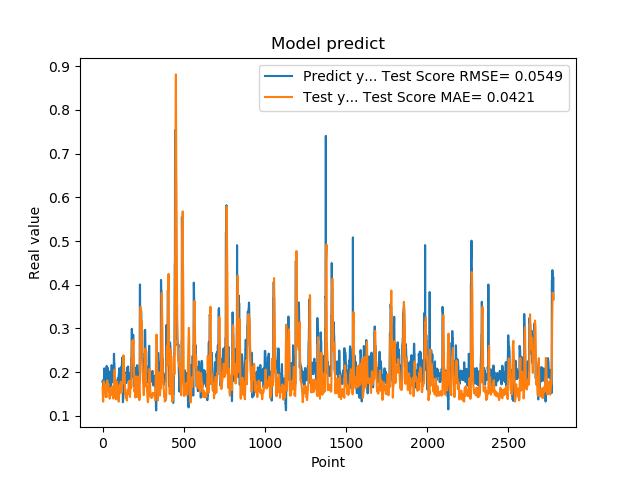

Data behind this chart, as committed beside it:
1.779100298881530762e-01, 1.645813161636051347e-01
1.779100298881530762e-01, 1.565461161511093324e-01
1.810636967420578003e-01, 1.406158795609442347e-01
1.810636967420578003e-01, 1.369225877999789842e-01
1.680064052343368530e-01, 1.323903106551503617e-01
1.635809391736984530e-01, 1.579763577620436343e-01
1.635809391736984530e-01, 1.700310220719467580e-01
1.706920862197875977e-01, 1.787689120591139658e-01
1.706920862197875977e-01, 1.757433540430891339e-01
1.916799396276473999e-01, 1.754675627068406907e-01
2.085516005754470825e-01, 1.642857772439036967e-01
2.085516005754470825e-01, 1.628799830782529101e-01
2.058236002922058105e-01, 1.621949373499610991e-01
2.058236002922058105e-01, 1.661093403720783623e-01
1.828240007162094116e-01, 1.690444611399782582e-01
1.857409924268722534e-01, 1.725734827295553053e-01
1.857409924268722534e-01, 1.654458584330628090e-01
1.775099337100982666e-01, 1.533087412523825577e-01
1.775099337100982666e-01, 1.500886785023320680e-01
1.752161234617232999e-01, 1.439755871842705870e-01
1.971126049757004062e-01, 1.442622825486020721e-01
1.971126049757004062e-01, 1.432547101532457012e-01
1.845117062330246249e-01, 1.449333159837947749e-01
1.845117062330246249e-01, 1.451766995077475308e-01
1.984785944223403931e-01, 1.438815957255723532e-01
2.143009155988692960e-01, 1.429139869264736684e-01
2.143009155988692960e-01, 1.504750241552896828e-01
1.841159015893935880e-01, 1.578476229744344705e-01
1.841159015893935880e-01, 1.717665142843843307e-01
2.104043960571289062e-01, 1.809588970805545427e-01
2.032361328601836881e-01, 1.762347701517808507e-01
2.032361328601836881e-01, 1.720575053217140160e-01
2.088565975427627841e-01, 1.725932844201321925e-01
2.088565975427627841e-01, 1.715761726684840449e-01
1.960448026657104492e-01, 1.697993274690784982e-01
1.900728046894073209e-01, 1.730301111622944144e-01
1.900728046894073209e-01, 1.705425958794569985e-01
1.658952832221984863e-01, 1.643861401957684432e-01
1.658952832221984863e-01, 1.626877340195198862e-01
1.872539073228836337e-01, 1.588310172475665971e-01
1.852532625198364535e-01, 1.553548323391134300e-01
1.852532625198364535e-01, 1.550890294678269055e-01
1.799222826957702359e-01, 1.566058018573572574e-01
1.799222826957702359e-01, 1.490412638437138004e-01
2.012764066457748136e-01, 1.391327022357920773e-01
1.978618204593658725e-01, 1.492757077499852758e-01
1.978618204593658725e-01, 1.502740768353122425e-01
1.950792670249938965e-01, 1.518513953345961842e-01
1.950792670249938965e-01, 1.530603481821249667e-01
1.711323857307434082e-01, 1.526432357157562480e-01
1.623787879943847379e-01, 1.467132760571250027e-01
1.623787879943847379e-01, 1.559785476335830423e-01
1.677809953689575195e-01, 1.630800063142807677e-01
1.677809953689575195e-01, 1.629624299374646534e-01
2.059821039438247958e-01, 1.650005653257677340e-01
2.158481031656265259e-01, 1.642237794063032275e-01
2.158481031656265259e-01, 1.617093028509522246e-01
2.141157686710357111e-01, 1.610310161688439934e-01
2.141157686710357111e-01, 1.651284646828213021e-01
1.768843084573745450e-01, 1.668233331534421104e-01
1.967563778162002563e-01, 1.663113668825760283e-01
... 2,719 more rows
